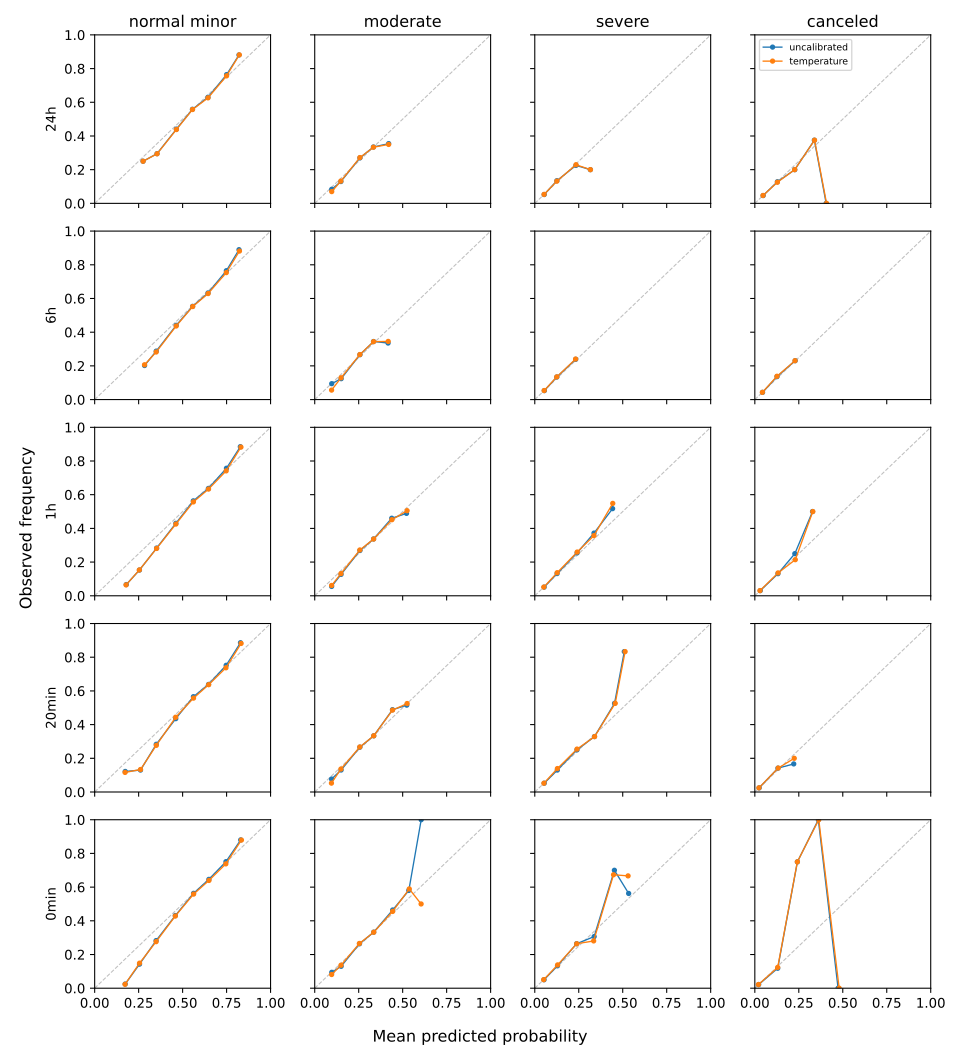

Data behind this chart, as committed beside it:
prediction_time, class, bin, bin_lower, bin_upper, n_rows, mean_predicted_probability, observed_frequency
24h, normal_minor, 0, 0.0, 0.1, 0, , 
24h, normal_minor, 1, 0.1, 0.2, 0, , 
24h, normal_minor, 2, 0.2, 0.3, 100, 0.2752, 0.25
24h, normal_minor, 3, 0.3, 0.4, 333, 0.3547, 0.2943
24h, normal_minor, 4, 0.4, 0.5, 1155, 0.4645, 0.4381
24h, normal_minor, 5, 0.5, 0.6, 5517, 0.5563, 0.557
24h, normal_minor, 6, 0.6, 0.7, 5667, 0.6445, 0.6263
24h, normal_minor, 7, 0.7, 0.8, 3165, 0.7498, 0.7567
24h, normal_minor, 8, 0.8, 0.9, 1526, 0.8224, 0.8814
24h, normal_minor, 9, 0.9, 1.0, 0, , 
24h, moderate, 0, 0.0, 0.1, 86, 0.09663, 0.06977
24h, moderate, 1, 0.1, 0.2, 4292, 0.1484, 0.1321
24h, moderate, 2, 0.2, 0.3, 7657, 0.2568, 0.2718
24h, moderate, 3, 0.3, 0.4, 5245, 0.334, 0.3333
24h, moderate, 4, 0.4, 0.5, 183, 0.4203, 0.3497
24h, moderate, 5, 0.5, 0.6, 0, , 
24h, moderate, 6, 0.6, 0.7, 0, , 
24h, moderate, 7, 0.7, 0.8, 0, , 
24h, moderate, 8, 0.8, 0.9, 0, , 
24h, moderate, 9, 0.9, 1.0, 0, , 
24h, severe, 0, 0.0, 0.1, 15538, 0.05282, 0.05316
24h, severe, 1, 0.1, 0.2, 1811, 0.1255, 0.132
24h, severe, 2, 0.2, 0.3, 109, 0.2344, 0.2294
24h, severe, 3, 0.3, 0.4, 5, 0.3166, 0.2
24h, severe, 4, 0.4, 0.5, 0, , 
24h, severe, 5, 0.5, 0.6, 0, , 
24h, severe, 6, 0.6, 0.7, 0, , 
24h, severe, 7, 0.7, 0.8, 0, , 
24h, severe, 8, 0.8, 0.9, 0, , 
24h, severe, 9, 0.9, 1.0, 0, , 
24h, canceled, 0, 0.0, 0.1, 16296, 0.0465, 0.04676
24h, canceled, 1, 0.1, 0.2, 1093, 0.1282, 0.1253
24h, canceled, 2, 0.2, 0.3, 65, 0.2266, 0.2
24h, canceled, 3, 0.3, 0.4, 8, 0.3395, 0.375
24h, canceled, 4, 0.4, 0.5, 1, 0.4078, 0.0
24h, canceled, 5, 0.5, 0.6, 0, , 
24h, canceled, 6, 0.6, 0.7, 0, , 
24h, canceled, 7, 0.7, 0.8, 0, , 
24h, canceled, 8, 0.8, 0.9, 0, , 
24h, canceled, 9, 0.9, 1.0, 0, , 
6h, normal_minor, 0, 0.0, 0.1, 0, , 
6h, normal_minor, 1, 0.1, 0.2, 0, , 
6h, normal_minor, 2, 0.2, 0.3, 92, 0.2835, 0.2065
6h, normal_minor, 3, 0.3, 0.4, 294, 0.3497, 0.2823
6h, normal_minor, 4, 0.4, 0.5, 1065, 0.4634, 0.4366
6h, normal_minor, 5, 0.5, 0.6, 5229, 0.5572, 0.5521
6h, normal_minor, 6, 0.6, 0.7, 5810, 0.645, 0.6293
6h, normal_minor, 7, 0.7, 0.8, 3307, 0.7483, 0.7536
6h, normal_minor, 8, 0.8, 0.9, 1569, 0.8231, 0.8815
6h, normal_minor, 9, 0.9, 1.0, 0, , 
6h, moderate, 0, 0.0, 0.1, 89, 0.09583, 0.05618
6h, moderate, 1, 0.1, 0.2, 4170, 0.1495, 0.1293
6h, moderate, 2, 0.2, 0.3, 7701, 0.2566, 0.2672
6h, moderate, 3, 0.3, 0.4, 5238, 0.3346, 0.3438
6h, moderate, 4, 0.4, 0.5, 168, 0.4178, 0.3452
6h, moderate, 5, 0.5, 0.6, 0, , 
6h, moderate, 6, 0.6, 0.7, 0, , 
6h, moderate, 7, 0.7, 0.8, 0, , 
6h, moderate, 8, 0.8, 0.9, 0, , 
6h, moderate, 9, 0.9, 1.0, 0, , 
... 140 more rows
